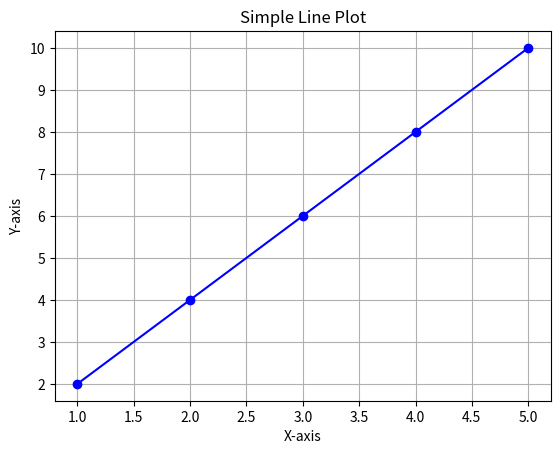

The matplotlib source for this figure:
# -*- coding: utf-8 -*-
"""LabAssignment1.ipynb

Automatically generated by Colab.

Original file is located at
    https://colab.research.google.com/drive/10yUAeDjv-78SCnpkO_oTQiZCx1XVseUr

# Question **2**
"""

# Create dictionary
student = {
    "name": "Asif Nawaz",
    "age": 20,
    "roll_number": "CS101",
    "grade": "B"
}

# 1. Print all keys and values
print("All Keys:", student.keys())
print("All Values:", student.values())

# 2. Update the grade
student["grade"] = "A"
print("\nUpdated Grade:", student["grade"])

# 3. Add a new key 'email'
student["email"] = "asifnawaz@example.com"
print("\nAdded Email:", student["email"])

# 4. Delete 'roll_number'
del student["roll_number"]
print("\nDictionary after deletion:", student)

"""# **Q3**"""

import matplotlib.pyplot as plt

# Data
X = [1, 2, 3, 4, 5]
Y = [2, 4, 6, 8, 10]

# Plot
plt.plot(X, Y, marker='o', color='blue')

# Add title and labels
plt.title("Simple Line Plot")
plt.xlabel("X-axis")
plt.ylabel("Y-axis")

# Add grid lines
plt.grid(True)

# Show the plot
plt.show()

"""# Water Jug Problem (BFS and DFS)**bold text**"""

from collections import deque
import time

# capacities
jug1, jug2, target = 4, 3, 2

def BFS():
    start = (0, 0)
    visited = set()
    queue = deque([(start, [])])
    while queue:
        (a, b), path = queue.popleft()
        if (a, b) in visited:
            continue
        visited.add((a, b))
        path = path + [(a, b)]
        if a == target or b == target:
            return path
        # Possible moves
        moves = [
            (jug1, b), (a, jug2), (0, b), (a, 0),
            (a - min(a, jug2 - b), b + min(a, jug2 - b)),
            (a + min(b, jug1 - a), b - min(b, jug1 - a))
        ]
        for m in moves:
            if m not in visited:
                queue.append((m, path))
    return None

def DFS():
    start = (0, 0)
    stack = [(start, [])]
    visited = set()
    while stack:
        (a, b), path = stack.pop()
        if (a, b) in visited:
            continue
        visited.add((a, b))
        path = path + [(a, b)]
        if a == target or b == target:
            return path
        moves = [
            (jug1, b), (a, jug2), (0, b), (a, 0),
            (a - min(a, jug2 - b), b + min(a, jug2 - b)),
            (a + min(b, jug1 - a), b - min(b, jug1 - a))
        ]
        for m in moves:
            if m not in visited:
                stack.append((m, path))
    return None

# Compare
start_time = time.time()
bfs_path = BFS()
bfs_time = time.time() - start_time

start_time = time.time()
dfs_path = DFS()
dfs_time = time.time() - start_time

print("BFS Path:", bfs_path)
print("DFS Path:", dfs_path)
print("\nSteps - BFS:", len(bfs_path), " DFS:", len(dfs_path))
print("Time - BFS:", round(bfs_time, 6), "s  DFS:", round(dfs_time, 6), "s")

"""# TASK #6: A **Search**"""

import heapq

# Maze representation (1 = wall, 0 = open)
maze = [
    [0, 1, 0, 0, 0, 0],
    [0, 0, 0, 1, 0, 1],
    [0, 0, 0, 1, 0, 0],
    [0, 0, 1, 0, 0, 0],
    [0, 0, 0, 1, 0, 0],
    [1, 0, 1, 0, 0, 0],
]

start = (0, 0)   # A
goal = (5, 5)    # Y

# Heuristic (Manhattan Distance)
def h(a, b):
    return abs(a[0] - b[0]) + abs(a[1] - b[1])

# A* Search
def astar(maze, start, goal):
    rows, cols = len(maze), len(maze[0])
    open_set = []
    heapq.heappush(open_set, (0 + h(start, goal), 0, start, [start]))
    visited = set()

    while open_set:
        f, g, current, path = heapq.heappop(open_set)
        if current == goal:
            return path
        if current in visited:
            continue
        visited.add(current)
        x, y = current
        for dx, dy in [(1,0),(-1,0),(0,1),(0,-1)]:
            nx, ny = x + dx, y + dy
            if 0 <= nx < rows and 0 <= ny < cols and maze[nx][ny] == 0:
                heapq.heappush(open_set, (g+1+h((nx, ny), goal), g+1, (nx, ny), path+[(nx, ny)]))
    return None

path = astar(maze, start, goal)
print("A* Path:", path)

"""# **Task 1 BFS graph**"""

from collections import deque

def bfs_tree(root):
    queue = deque([root])
    while queue:
        node = queue.popleft()
        print(node, end=" ")
        for child in tree.get(node, []):
            queue.append(child)

# Tree representation using dictionary
tree = {
    'A': ['B', 'C'],
    'B': ['D', 'E'],
    'C': ['F']
}

print("BFS Traversal of Tree:")
bfs_tree('A')

"""# Task 1 **DFS** graph"""

def dfs_tree(node):
    print(node, end=" ")
    for child in tree.get(node, []):
        dfs_tree(child)

print("\nDFS Traversal of Tree:")
dfs_tree('A')